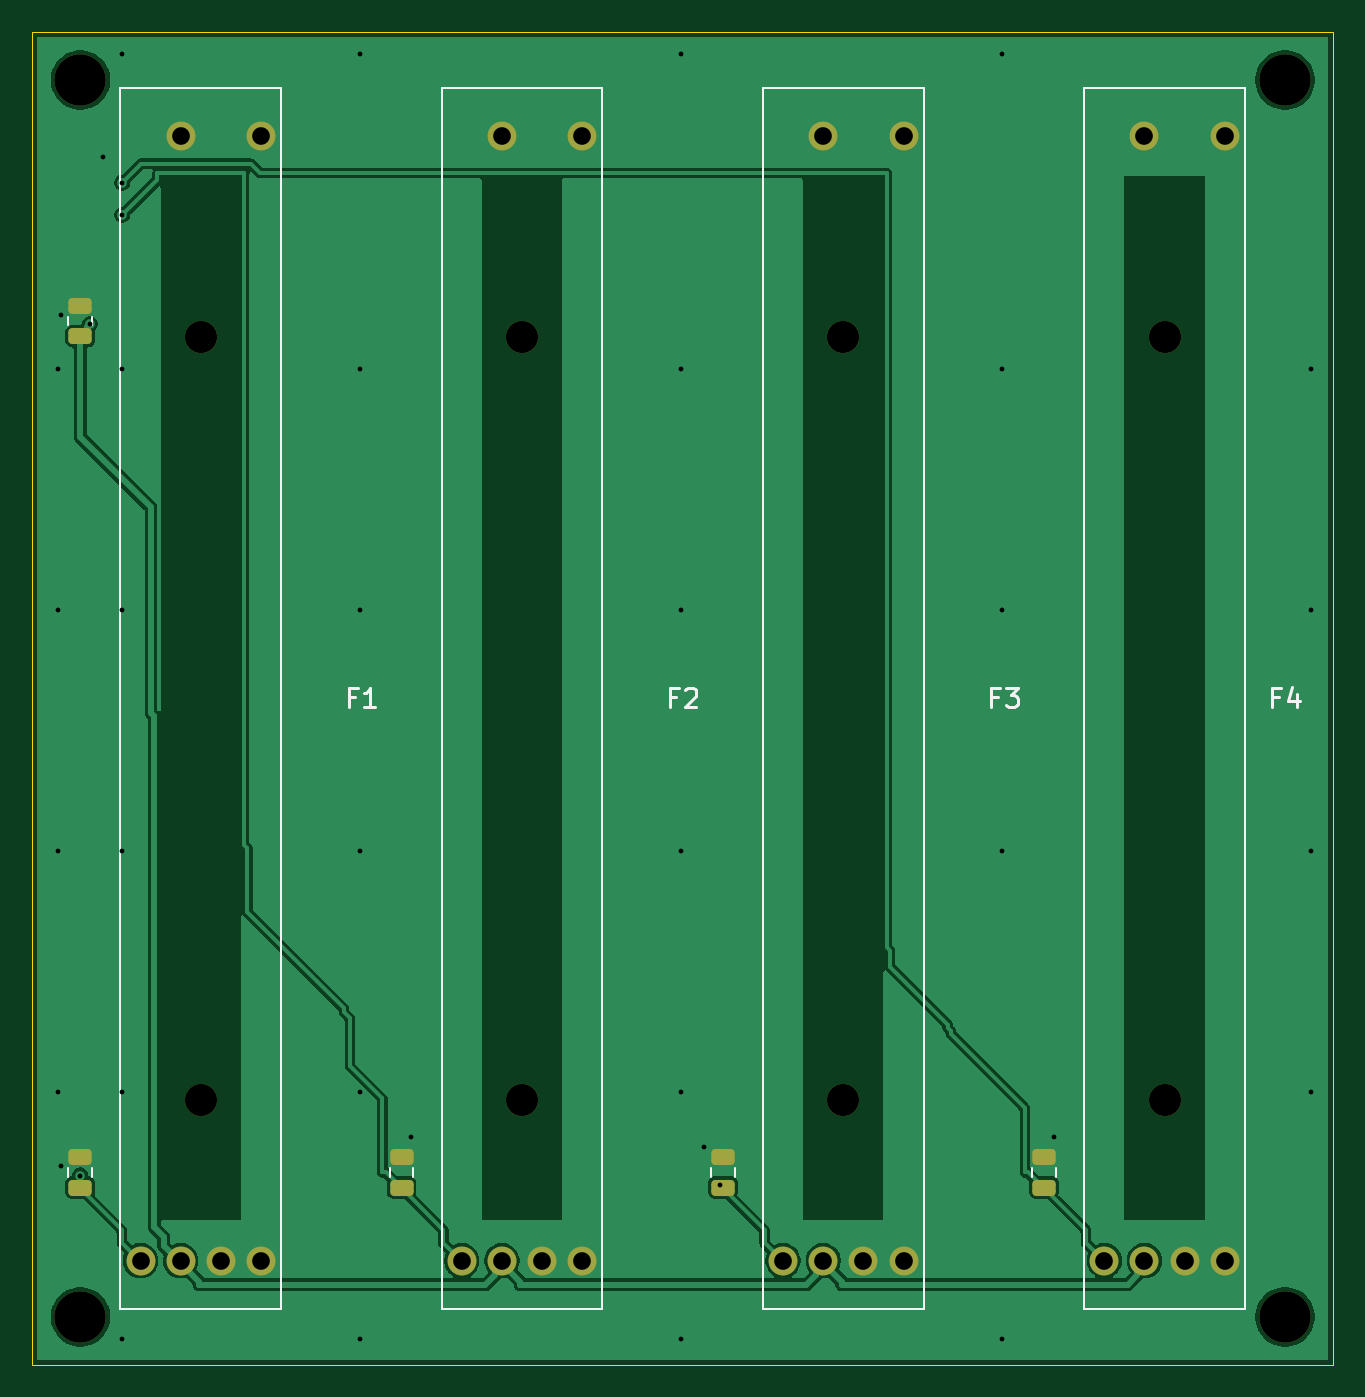
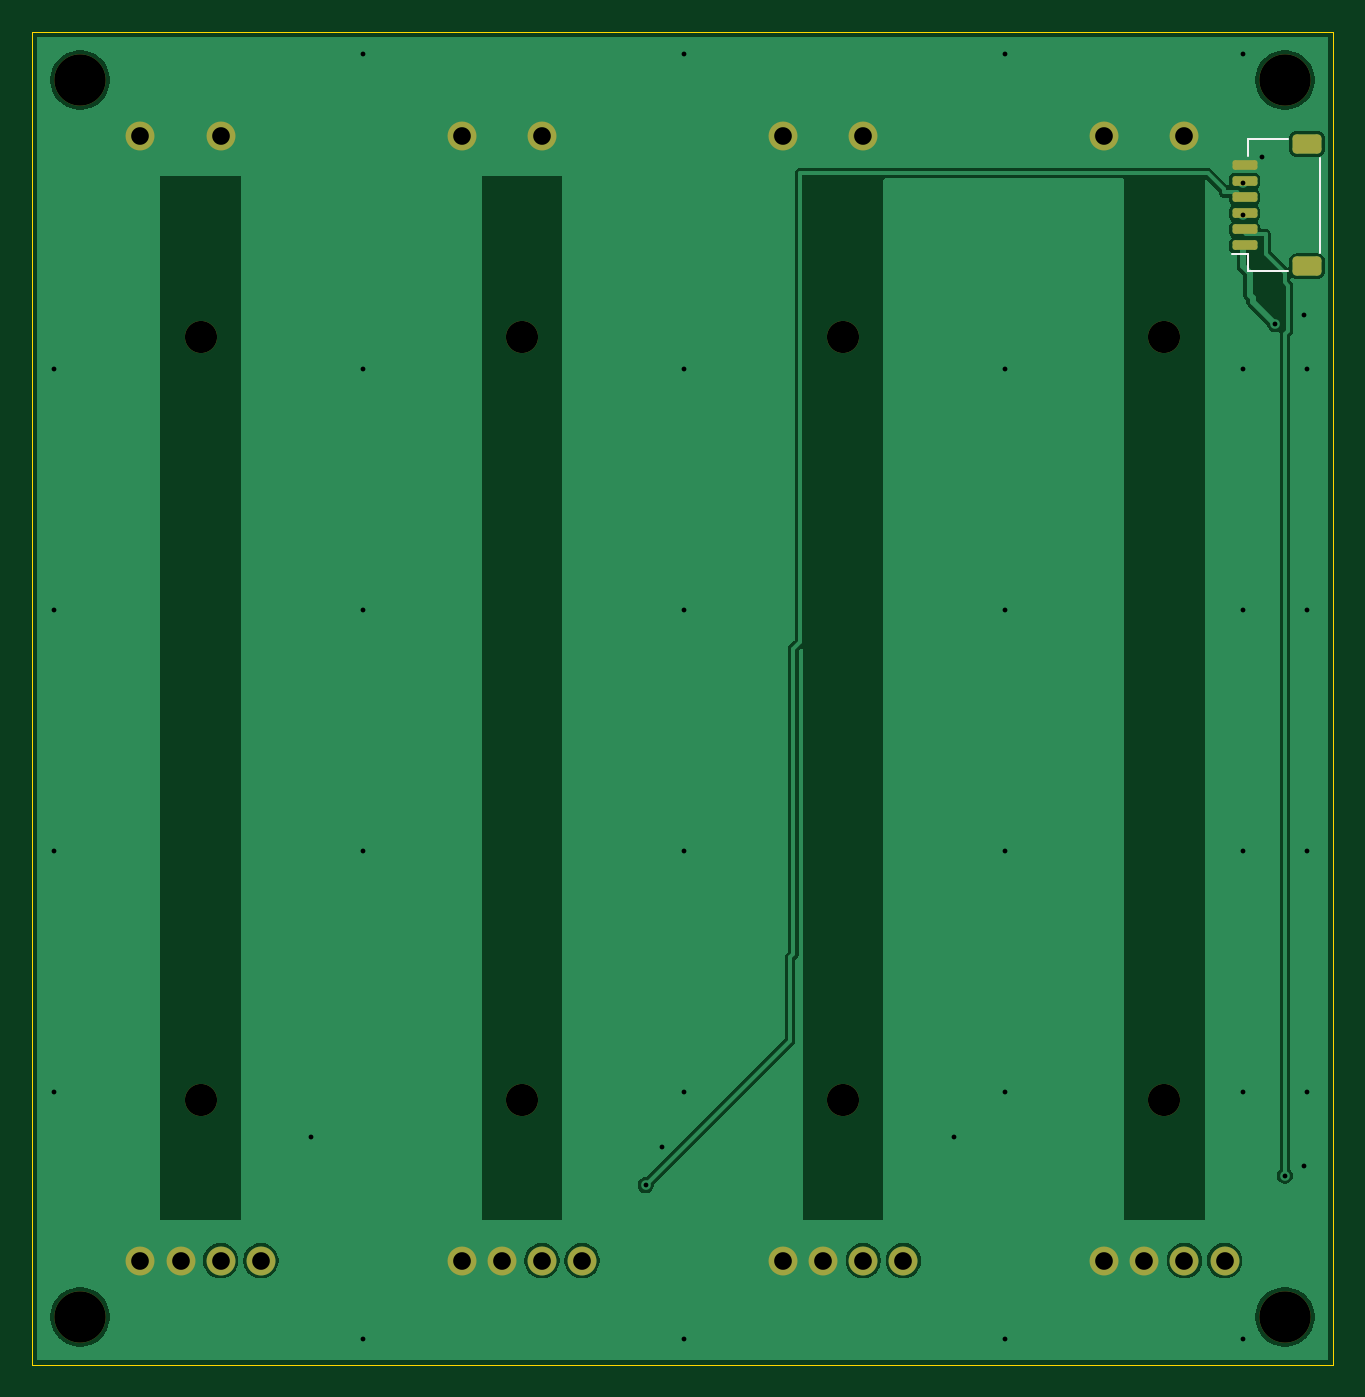
Circuit board: 12 layer files. Board 81.0 x 83.0 mm.
- bottom_copper: pcb-f-B_Cu.gbl (42606 bytes)
- bottom_mask: pcb-f-B_Mask.gbs (2628 bytes)
- paste: pcb-f-B_Paste.gbp (1440 bytes)
- bottom_silk: pcb-f-B_Silkscreen.gbo (804 bytes)
- outline: pcb-f-Edge_Cuts.gm1 (688 bytes)
- top_copper: pcb-f-F_Cu.gtl (57236 bytes)
- top_mask: pcb-f-F_Mask.gts (2668 bytes)
- paste: pcb-f-F_Paste.gtp (1450 bytes)
- top_silk: pcb-f-F_Silkscreen.gto (3884 bytes)
- drill: pcb-f-NPTH.drl (560 bytes)
- drill: pcb-f-PTH.drl (1322 bytes)
- drill: pcb-f-drill-report.txt (717 bytes)

=== bottom_copper: pcb-f-B_Cu.gbl (42606 bytes, source omitted) ===
=== bottom_mask: pcb-f-B_Mask.gbs (2628 bytes, source withheld) ===
=== paste: pcb-f-B_Paste.gbp (1440 bytes, source withheld) ===
=== bottom_silk: pcb-f-B_Silkscreen.gbo ===
%TF.GenerationSoftware,KiCad,Pcbnew,10.0.6*%
%TF.CreationDate,2026-11-13T07:20:59-05:00*%
%TF.ProjectId,pcb-f,7063622d-662e-46b6-9963-61645f706362,rev?*%
%TF.SameCoordinates,Original*%
%TF.FileFunction,Legend,Bot*%
%TF.FilePolarity,Positive*%
%FSLAX46Y46*%
G04 Gerber Fmt 4.6, Leading zero omitted, Abs format (unit mm)*
G04 Created by KiCad (PCBNEW 10.0.6) date 2026-11-13 07:20:59*
%MOMM*%
%LPD*%
G01*
G04 APERTURE LIST*
%ADD10C,0.120000*%
G04 APERTURE END LIST*
%TO.C,J1*%
D10*
X210815000Y-213740000D02*
X210815000Y-207860000D01*
X212785000Y-206690000D02*
X215285000Y-206690000D01*
X212785000Y-214910000D02*
X215285000Y-214910000D01*
X215285000Y-206690000D02*
X215285000Y-207740000D01*
X215285000Y-213860000D02*
X216275000Y-213860000D01*
X215285000Y-214910000D02*
X215285000Y-213860000D01*
%TD*%
M02*

=== outline: pcb-f-Edge_Cuts.gm1 ===
%TF.GenerationSoftware,KiCad,Pcbnew,10.0.6*%
%TF.CreationDate,2026-11-13T07:20:59-05:00*%
%TF.ProjectId,pcb-f,7063622d-662e-46b6-9963-61645f706362,rev?*%
%TF.SameCoordinates,Original*%
%TF.FileFunction,Profile,NP*%
%FSLAX46Y46*%
G04 Gerber Fmt 4.6, Leading zero omitted, Abs format (unit mm)*
G04 Created by KiCad (PCBNEW 10.0.6) date 2026-11-13 07:20:59*
%MOMM*%
%LPD*%
G01*
G04 APERTURE LIST*
%TA.AperFunction,Profile*%
%ADD10C,0.050000*%
%TD*%
G04 APERTURE END LIST*
D10*
X210000000Y-200000000D02*
X210000000Y-283000000D01*
X210000000Y-283000000D02*
X291000000Y-283000000D01*
X291000000Y-200000000D02*
X210000000Y-200000000D01*
X291000000Y-283000000D02*
X291000000Y-200000000D01*
M02*

=== top_copper: pcb-f-F_Cu.gtl (57236 bytes, source omitted) ===
=== top_mask: pcb-f-F_Mask.gts (2668 bytes, source withheld) ===
=== paste: pcb-f-F_Paste.gtp (1450 bytes, source withheld) ===
=== top_silk: pcb-f-F_Silkscreen.gto ===
%TF.GenerationSoftware,KiCad,Pcbnew,10.0.6*%
%TF.CreationDate,2026-11-13T07:20:59-05:00*%
%TF.ProjectId,pcb-f,7063622d-662e-46b6-9963-61645f706362,rev?*%
%TF.SameCoordinates,Original*%
%TF.FileFunction,Legend,Top*%
%TF.FilePolarity,Positive*%
%FSLAX46Y46*%
G04 Gerber Fmt 4.6, Leading zero omitted, Abs format (unit mm)*
G04 Created by KiCad (PCBNEW 10.0.6) date 2026-11-13 07:20:59*
%MOMM*%
%LPD*%
G01*
G04 APERTURE LIST*
%ADD10C,0.180000*%
%ADD11C,0.120000*%
G04 APERTURE END LIST*
D10*
X230100000Y-241417211D02*
X229700000Y-241417211D01*
X229700000Y-242045782D02*
X229700000Y-240845782D01*
X229700000Y-240845782D02*
X230271428Y-240845782D01*
X231357142Y-242045782D02*
X230671428Y-242045782D01*
X231014285Y-242045782D02*
X231014285Y-240845782D01*
X231014285Y-240845782D02*
X230899999Y-241017211D01*
X230899999Y-241017211D02*
X230785714Y-241131497D01*
X230785714Y-241131497D02*
X230671428Y-241188640D01*
X250100000Y-241417211D02*
X249700000Y-241417211D01*
X249700000Y-242045782D02*
X249700000Y-240845782D01*
X249700000Y-240845782D02*
X250271428Y-240845782D01*
X250671428Y-240960068D02*
X250728571Y-240902925D01*
X250728571Y-240902925D02*
X250842857Y-240845782D01*
X250842857Y-240845782D02*
X251128571Y-240845782D01*
X251128571Y-240845782D02*
X251242857Y-240902925D01*
X251242857Y-240902925D02*
X251299999Y-240960068D01*
X251299999Y-240960068D02*
X251357142Y-241074354D01*
X251357142Y-241074354D02*
X251357142Y-241188640D01*
X251357142Y-241188640D02*
X251299999Y-241360068D01*
X251299999Y-241360068D02*
X250614285Y-242045782D01*
X250614285Y-242045782D02*
X251357142Y-242045782D01*
X270100000Y-241417211D02*
X269700000Y-241417211D01*
X269700000Y-242045782D02*
X269700000Y-240845782D01*
X269700000Y-240845782D02*
X270271428Y-240845782D01*
X270614285Y-240845782D02*
X271357142Y-240845782D01*
X271357142Y-240845782D02*
X270957142Y-241302925D01*
X270957142Y-241302925D02*
X271128571Y-241302925D01*
X271128571Y-241302925D02*
X271242857Y-241360068D01*
X271242857Y-241360068D02*
X271299999Y-241417211D01*
X271299999Y-241417211D02*
X271357142Y-241531497D01*
X271357142Y-241531497D02*
X271357142Y-241817211D01*
X271357142Y-241817211D02*
X271299999Y-241931497D01*
X271299999Y-241931497D02*
X271242857Y-241988640D01*
X271242857Y-241988640D02*
X271128571Y-242045782D01*
X271128571Y-242045782D02*
X270785714Y-242045782D01*
X270785714Y-242045782D02*
X270671428Y-241988640D01*
X270671428Y-241988640D02*
X270614285Y-241931497D01*
X287600000Y-241417211D02*
X287200000Y-241417211D01*
X287200000Y-242045782D02*
X287200000Y-240845782D01*
X287200000Y-240845782D02*
X287771428Y-240845782D01*
X288742857Y-241245782D02*
X288742857Y-242045782D01*
X288457142Y-240788640D02*
X288171428Y-241645782D01*
X288171428Y-241645782D02*
X288914285Y-241645782D01*
%TO.C,C3*%
D11*
X252265000Y-271261252D02*
X252265000Y-270738748D01*
X253735000Y-271261252D02*
X253735000Y-270738748D01*
%TO.C,C5*%
X212265000Y-218261252D02*
X212265000Y-217738748D01*
X213735000Y-218261252D02*
X213735000Y-217738748D01*
%TO.C,RV3*%
X255500000Y-203500000D02*
X265500000Y-203500000D01*
X265500000Y-279500000D01*
X255500000Y-279500000D01*
X255500000Y-203500000D01*
%TO.C,C1*%
X212265000Y-271261252D02*
X212265000Y-270738748D01*
X213735000Y-271261252D02*
X213735000Y-270738748D01*
%TO.C,C2*%
X232265000Y-271261252D02*
X232265000Y-270738748D01*
X233735000Y-271261252D02*
X233735000Y-270738748D01*
%TO.C,RV2*%
X235500000Y-203500000D02*
X245500000Y-203500000D01*
X245500000Y-279500000D01*
X235500000Y-279500000D01*
X235500000Y-203500000D01*
%TO.C,RV1*%
X215500000Y-203500000D02*
X225500000Y-203500000D01*
X225500000Y-279500000D01*
X215500000Y-279500000D01*
X215500000Y-203500000D01*
%TO.C,C4*%
X272265000Y-271261252D02*
X272265000Y-270738748D01*
X273735000Y-271261252D02*
X273735000Y-270738748D01*
%TO.C,RV4*%
X275500000Y-203500000D02*
X285500000Y-203500000D01*
X285500000Y-279500000D01*
X275500000Y-279500000D01*
X275500000Y-203500000D01*
%TD*%
M02*

=== drill: pcb-f-NPTH.drl ===
M48
; DRILL file KiCad 10.0.6 date 2026-11-13T07:20:59
; FORMAT={-:-/ absolute / metric / decimal}
; #@! TF.CreationDate,2026-11-13T07:20:59-05:00
; #@! TF.GenerationSoftware,Kicad,Pcbnew,10.0.6
; #@! TF.FileFunction,NonPlated,1,2,NPTH
FMAT,2
METRIC
; #@! TA.AperFunction,NonPlated,NPTH,ComponentDrill
T1C2.000
; #@! TA.AperFunction,NonPlated,NPTH,ComponentDrill
T2C3.200
%
G90
G05
T1
X220.5Y-219.0
X220.5Y-266.5
X240.5Y-219.0
X240.5Y-266.5
X260.5Y-219.0
X260.5Y-266.5
X280.5Y-219.0
X280.5Y-266.5
T2
X213.0Y-203.0
X213.0Y-280.0
X288.0Y-203.0
X288.0Y-280.0
M30

=== drill: pcb-f-PTH.drl ===
M48
; DRILL file KiCad 10.0.6 date 2026-11-13T07:20:59
; FORMAT={-:-/ absolute / metric / decimal}
; #@! TF.CreationDate,2026-11-13T07:20:59-05:00
; #@! TF.GenerationSoftware,Kicad,Pcbnew,10.0.6
; #@! TF.FileFunction,Plated,1,2,PTH
FMAT,2
METRIC
; #@! TA.AperFunction,Plated,PTH,ViaDrill
T1C0.300
; #@! TA.AperFunction,Plated,PTH,ComponentDrill
T2C1.100
%
G90
G05
T1
X211.6Y-221.0
X211.6Y-236.0
X211.6Y-251.0
X211.6Y-266.0
X211.8Y-217.6
X211.8Y-270.6
X213.0Y-271.2
X213.6Y-218.2
X214.4Y-207.8
X215.6Y-201.4
X215.6Y-209.4
X215.6Y-211.4
X215.6Y-221.0
X215.6Y-236.0
X215.6Y-251.0
X215.6Y-266.0
X215.6Y-281.4
X230.4Y-201.4
X230.4Y-221.0
X230.4Y-236.0
X230.4Y-251.0
X230.4Y-266.0
X230.4Y-281.4
X233.6Y-268.8
X250.4Y-201.4
X250.4Y-221.0
X250.4Y-236.0
X250.4Y-251.0
X250.4Y-266.0
X250.4Y-281.4
X251.8Y-269.4
X252.8Y-271.8
X270.4Y-201.4
X270.4Y-221.0
X270.4Y-236.0
X270.4Y-251.0
X270.4Y-281.4
X273.6Y-268.8
X289.6Y-221.0
X289.6Y-236.0
X289.6Y-251.0
X289.6Y-266.0
T2
X216.75Y-276.5
X219.25Y-206.5
X219.25Y-276.5
X221.75Y-276.5
X224.25Y-206.5
X224.25Y-276.5
X236.75Y-276.5
X239.25Y-206.5
X239.25Y-276.5
X241.75Y-276.5
X244.25Y-206.5
X244.25Y-276.5
X256.75Y-276.5
X259.25Y-206.5
X259.25Y-276.5
X261.75Y-276.5
X264.25Y-206.5
X264.25Y-276.5
X276.75Y-276.5
X279.25Y-206.5
X279.25Y-276.5
X281.75Y-276.5
X284.25Y-206.5
X284.25Y-276.5
M30

=== drill: pcb-f-drill-report.txt (717 bytes, source withheld) ===
